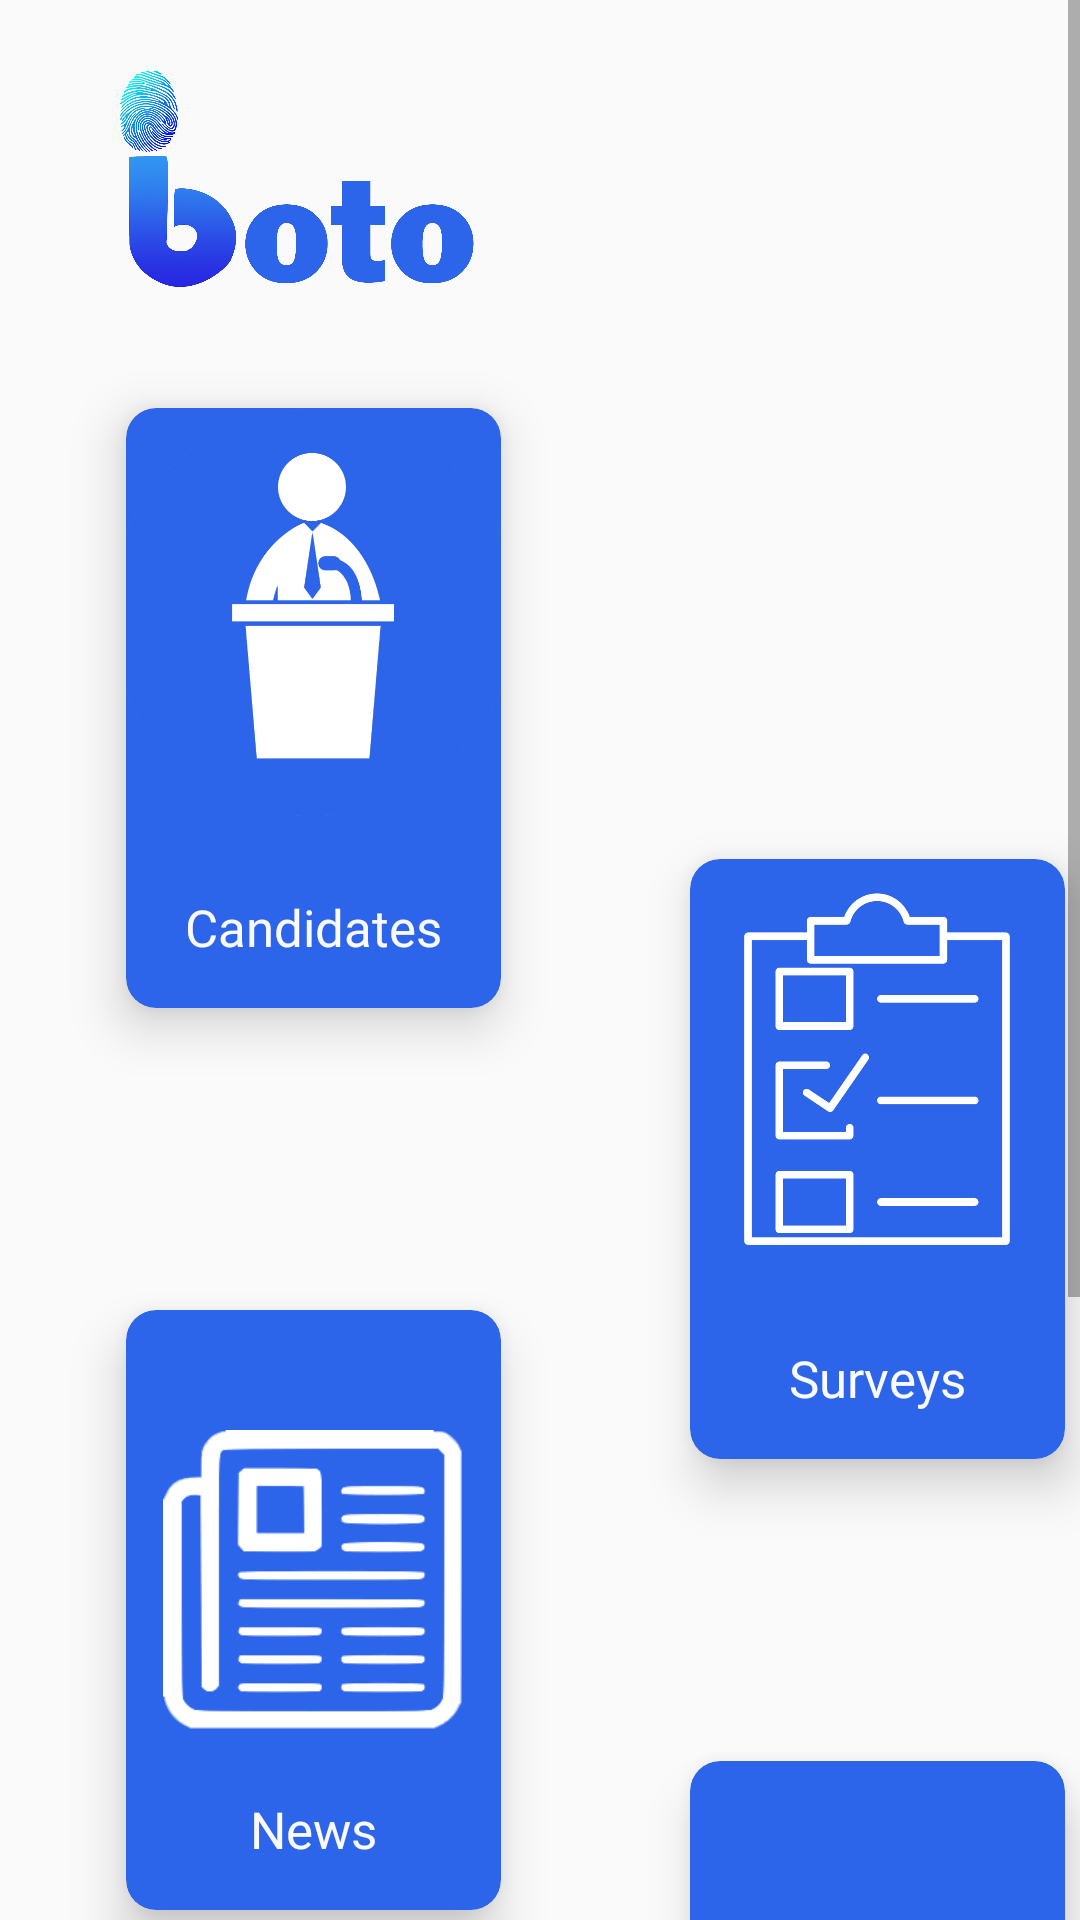

Produce the Android XML layout that renders to this screen, including the resource entries it uses.
<!-- AndroidManifest.xml: application theme Theme.IBOTO -->
<!-- res/layout/activity_home.xml -->
<?xml version="1.0" encoding="utf-8"?>
<ScrollView
    android:layout_width="match_parent"
    android:layout_height="match_parent"
    xmlns:android="http://schemas.android.com/apk/res/android">

    <LinearLayout xmlns:android="http://schemas.android.com/apk/res/android"
        xmlns:app="http://schemas.android.com/apk/res-auto"
        xmlns:tools="http://schemas.android.com/tools"
        android:layout_width="match_parent"
        android:layout_height="match_parent"
        android:background="@color/bg_white"
        tools:context=".HomeActivity"
        android:orientation="vertical"
        >

        <ImageView
            android:id="@+id/imageView"
            android:layout_width="142dp"
            android:layout_height="90dp"
            android:layout_marginStart="27dp"
            android:layout_marginTop="16dp"
            android:contentDescription="@string/iboto_logo"
            app:layout_constraintEnd_toEndOf="parent"
            app:layout_constraintHorizontal_bias="0.0"
            app:layout_constraintStart_toStartOf="parent"
            app:layout_constraintTop_toTopOf="parent"
            app:srcCompat="@drawable/iboto_no_bg" />

        <androidx.cardview.widget.CardView
            android:id="@+id/candidate_card"
            android:layout_width="125dp"
            android:layout_height="200dp"
            android:layout_marginStart="42dp"
            android:layout_marginTop="30dp"
            android:clickable="true"
            app:cardBackgroundColor="@color/primary_blue"
            app:cardCornerRadius="10dp"
            app:cardElevation="10dp"
            app:cardMaxElevation="12dp"
            app:cardPreventCornerOverlap="true"
            app:layout_constraintStart_toStartOf="parent"
            app:layout_constraintTop_toTopOf="parent"
            android:onClick="goToCandidate"
            >


            <ImageView
                android:id="@+id/imageView2"
                android:layout_width="112dp"
                android:layout_height="140dp"
                android:layout_gravity="center|top"
                android:scaleX="1.3"
                android:scaleY="1.3"
                android:scaleType="centerInside"
                app:srcCompat="@drawable/cadidate_icon"
                />

            <TextView
                android:id="@+id/c_text"
                android:layout_width="125dp"
                android:layout_height="54dp"
                android:layout_gravity="bottom|center"
                android:fontFamily="@font/gothic_a1"
                android:gravity="center"
                android:text="Candidates"
                android:textColor="@color/bg_white"
                android:textSize="17dp"/>

        </androidx.cardview.widget.CardView>

        <androidx.cardview.widget.CardView
            android:id="@+id/survey_card"
            android:layout_width="125dp"
            android:layout_height="200dp"
            android:layout_marginStart="230dp"
            android:layout_marginTop="-50dp"
            android:clickable="true"
            android:onClick="goToSurvey"
            app:cardBackgroundColor="@color/primary_blue"
            app:cardCornerRadius="10dp"
            app:cardElevation="10dp"
            app:cardMaxElevation="12dp"
            app:cardPreventCornerOverlap="true"
            app:layout_constraintStart_toStartOf="parent"
            app:layout_constraintTop_toTopOf="parent">

            <ImageView
                android:id="@+id/surveypng"
                android:layout_width="112dp"
                android:layout_height="140dp"
                android:layout_gravity="center|top"
                app:srcCompat="@drawable/surveyicon_light" />

            <TextView
                android:id="@+id/s_text"
                android:layout_width="125dp"
                android:layout_height="54dp"
                android:layout_gravity="bottom|center"
                android:fontFamily="@font/gothic_a1"
                android:gravity="center"
                android:text="Surveys"
                android:textColor="@color/bg_white"
                android:textSize="17dp" />


        </androidx.cardview.widget.CardView>

        <androidx.cardview.widget.CardView
            android:id="@+id/news_card"
            android:layout_width="125dp"
            android:layout_height="200dp"
            android:layout_marginStart="42dp"
            android:layout_marginTop="-50dp"
            android:clickable="true"
            android:onClick="goToNews"
            app:cardBackgroundColor="@color/primary_blue"
            app:cardCornerRadius="10dp"
            app:cardElevation="10dp"
            app:cardMaxElevation="12dp"
            app:cardPreventCornerOverlap="true"
            app:layout_constraintStart_toStartOf="parent"
            app:layout_constraintTop_toTopOf="parent">

            <ImageView
                android:id="@+id/newpng"
                android:layout_width="100dp"
                android:layout_height="100dp"
                android:layout_gravity="center|center_horizontal|top"
                android:layout_marginTop="40dp"
                app:srcCompat="@drawable/newsicon_light" />

            <TextView
                android:id="@+id/n_text"
                android:layout_width="125dp"
                android:layout_height="54dp"
                android:layout_gravity="bottom|center"
                android:fontFamily="@font/gothic_a1"
                android:gravity="center"
                android:text="News"
                android:textColor="@color/bg_white"
                android:textSize="17dp" />


        </androidx.cardview.widget.CardView>


        <androidx.cardview.widget.CardView
            android:id="@+id/steps_card"
            android:layout_width="125dp"
            android:layout_height="200dp"
            android:layout_marginStart="230dp"
            android:layout_marginTop="-50dp"
            android:clickable="true"
            android:onClick="goToSteps"
            app:cardBackgroundColor="@color/primary_blue"
            app:cardCornerRadius="10dp"
            app:cardElevation="10dp"
            app:cardMaxElevation="12dp"
            app:cardPreventCornerOverlap="true"
            app:layout_constraintStart_toStartOf="parent"
            app:layout_constraintTop_toTopOf="parent">

            <ImageView
                android:id="@+id/stepspng"
                android:layout_width="100dp"
                android:layout_height="95dp"
                android:layout_gravity="center"
                app:srcCompat="@drawable/steps_light" />

            <TextView
                android:id="@+id/stp_text"
                android:layout_width="125dp"
                android:layout_height="54dp"
                android:layout_gravity="bottom|center"
                android:fontFamily="@font/gothic_a1"
                android:gravity="center"
                android:text="Voting Steps"
                android:textColor="@color/bg_white"
                android:textSize="17dp" />


        </androidx.cardview.widget.CardView>

        <androidx.cardview.widget.CardView
            android:id="@+id/about_card"
            android:layout_width="125dp"
            android:layout_height="200dp"
            android:layout_marginStart="42dp"
            android:layout_marginTop="-50dp"
            android:clickable="true"
            android:onClick="goToAbout"
            android:layout_marginBottom="10dp"
            app:cardBackgroundColor="@color/primary_blue"
            app:cardCornerRadius="10dp"
            app:cardElevation="10dp"
            app:cardMaxElevation="12dp"
            app:cardPreventCornerOverlap="true"
            app:layout_constraintStart_toStartOf="parent"
            app:layout_constraintTop_toTopOf="parent">

            <ImageView
                android:id="@+id/aboutpng"
                android:layout_width="100dp"
                android:layout_height="100dp"
                android:layout_gravity="center|center_horizontal|top"
                android:layout_marginTop="40dp"
                app:srcCompat="@drawable/ic_baseline_info_24" />

            <TextView
                android:id="@+id/about_text"
                android:layout_width="125dp"
                android:layout_height="54dp"
                android:layout_gravity="bottom|center"
                android:fontFamily="@font/gothic_a1"
                android:gravity="center"
                android:text="About Us"
                android:textColor="@color/bg_white"
                android:textSize="17dp" />


        </androidx.cardview.widget.CardView>



    </LinearLayout>


</ScrollView>
<!-- resources referenced by this layout -->
<resources>
  <color name="bg_white">#FAFAFA</color>
  <color name="primary_blue">#2D65EA</color>
  <!-- drawable cadidate_icon: png bitmap (drawable, 55885 bytes) -->
  <!-- drawable iboto_no_bg: png bitmap (drawable, 446726 bytes) -->
  <!-- drawable ic_baseline_info_24 (drawable) -->
  <vector android:height="100dp" android:tint="#FEFEFE"
      android:viewportHeight="24" android:viewportWidth="24"
      android:width="100dp" xmlns:android="http://schemas.android.com/apk/res/android">
      <path android:fillColor="@android:color/white" android:pathData="M12,2C6.48,2 2,6.48 2,12s4.48,10 10,10 10,-4.48 10,-10S17.52,2 12,2zM13,17h-2v-6h2v6zM13,9h-2L11,7h2v2z"/>
  </vector>
  <!-- drawable newsicon_light: png bitmap (drawable, 8045 bytes) -->
  <!-- drawable steps_light: png bitmap (drawable, 20604 bytes) -->
  <!-- drawable surveyicon_light: png bitmap (drawable, 23719 bytes) -->
  <string name="iboto_logo">Iboto Logo</string>
  <style name="Theme.IBOTO" parent="Theme.MaterialComponents.DayNight.NoActionBar">
          
          <item name="colorPrimary">@color/purple_500</item>
          <item name="colorPrimaryVariant">@color/purple_700</item>
          <item name="colorOnPrimary">@color/white</item>
          
          <item name="colorSecondary">@color/teal_200</item>
          <item name="colorSecondaryVariant">@color/teal_700</item>
          <item name="colorOnSecondary">@color/black</item>
          
          <item name="android:statusBarColor" tools:targetApi="l">?attr/colorPrimaryVariant</item>
          
      </style>
  <color name="purple_500">#FF6200EE</color>
  <color name="purple_700">#FF3700B3</color>
  <color name="white">#FFFFFFFF</color>
  <color name="teal_200">#FF03DAC5</color>
  <color name="teal_700">#FF018786</color>
  <color name="black">#FF000000</color>
</resources>
